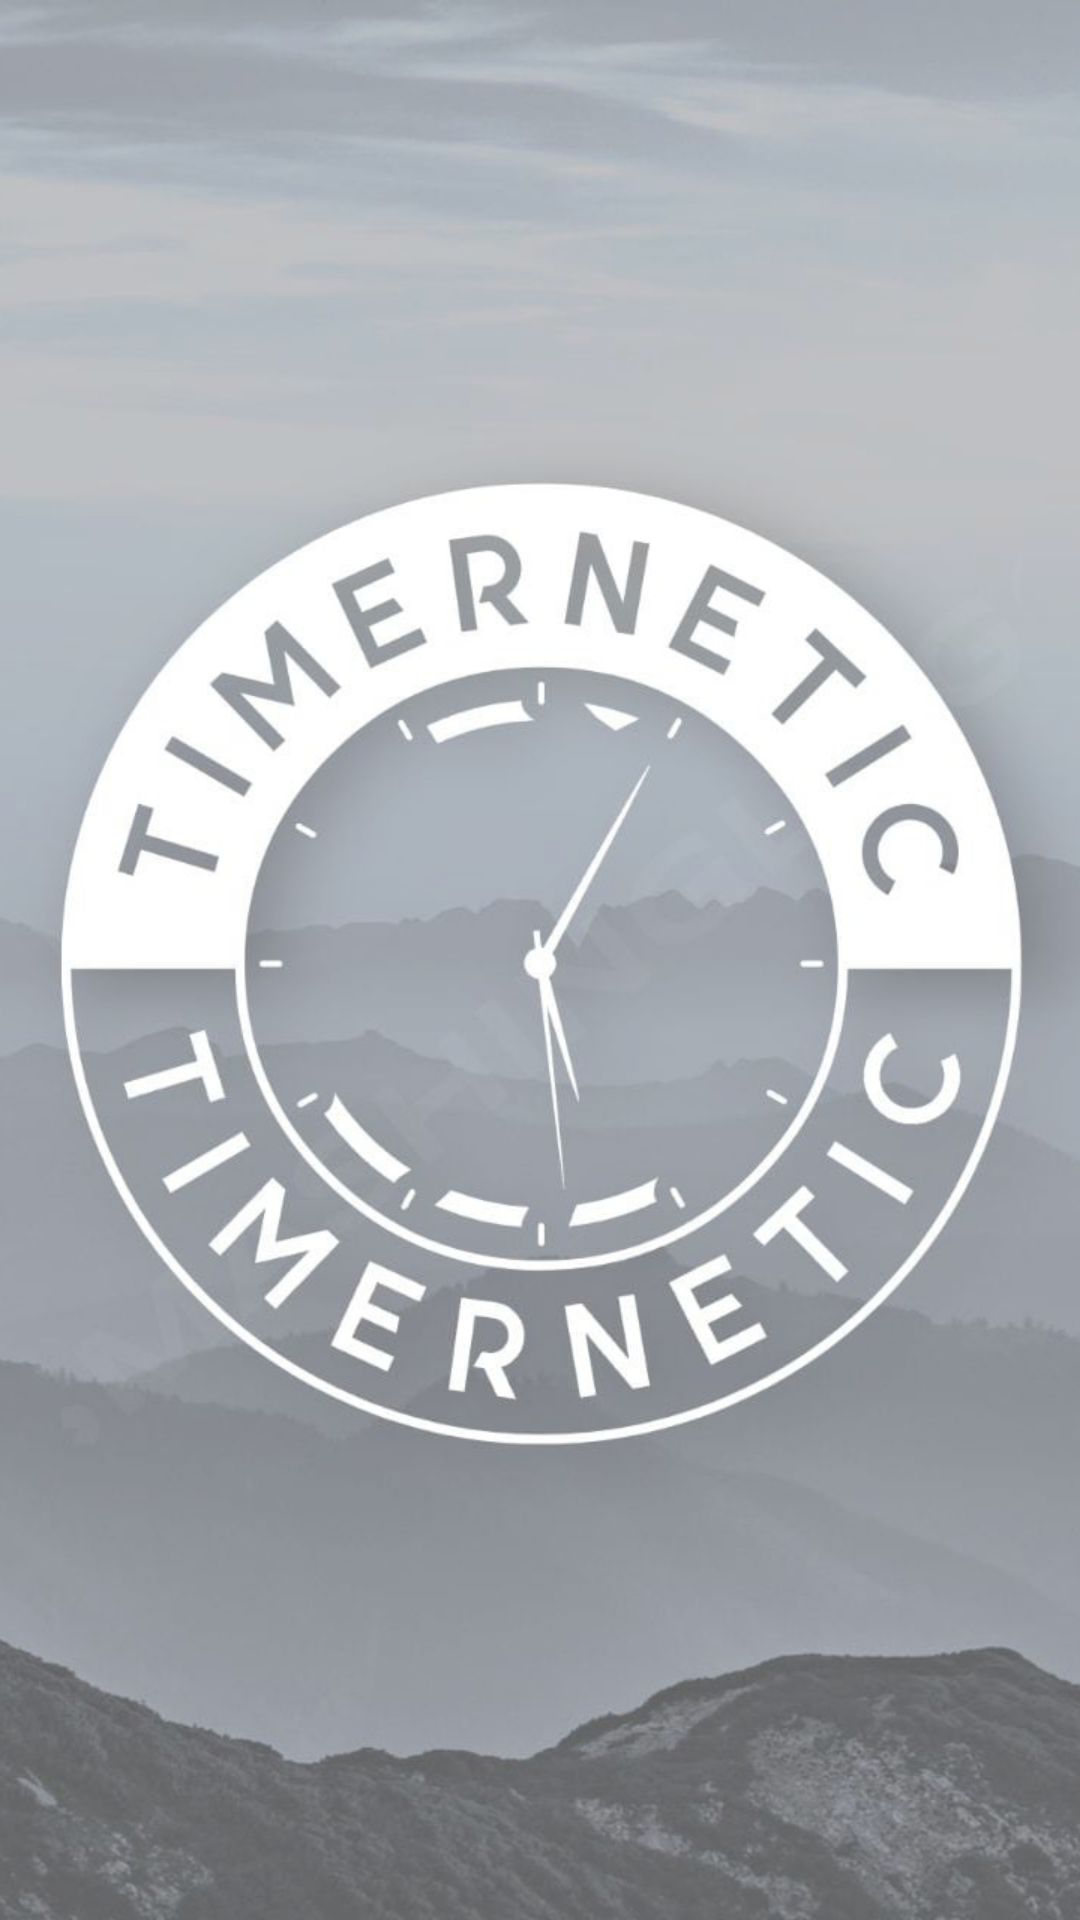

This screen was rendered from an Android layout file. Write that file and the resources it references.
<!-- AndroidManifest.xml: application theme Theme.Timernetic -->
<!-- res/layout/activity_splash.xml -->
<?xml version="1.0" encoding="utf-8"?>
<FrameLayout xmlns:android="http://schemas.android.com/apk/res/android"
    xmlns:app="http://schemas.android.com/apk/res-auto"
    xmlns:tools="http://schemas.android.com/tools"
    android:layout_width="match_parent"
    android:layout_height="match_parent"
    tools:context=".SplashActivity">

    <ImageView
        android:id="@+id/imageView"
        android:layout_width="match_parent"
        android:layout_height="match_parent"
        android:src="@drawable/background_stretch"
        android:scaleType="centerCrop" />
</FrameLayout>
<!-- resources referenced by this layout -->
<resources>
  <!-- drawable background_stretch (drawable) -->
  <?xml version="1.0" encoding="utf-8"?>
  <bitmap xmlns:android="http://schemas.android.com/apk/res/android"
      android:src="@drawable/timernetic_bckground"
      android:tileMode="disabled"
      android:gravity="fill_vertical"
      android:top="100dp"
      android:bottom="100dp" />
  <style name="Theme.Timernetic" parent="Theme.MaterialComponents.DayNight.DarkActionBar">
          
          <item name="colorPrimary">@color/teal_700</item>
          <item name="colorPrimaryVariant">@color/teal_700</item>
          <item name="colorOnPrimary">@color/white</item>
          
          <item name="colorSecondary">@color/teal_200</item>
          <item name="colorSecondaryVariant">@color/teal_700</item>
          <item name="colorOnSecondary">@color/black</item>
          
          <item name="android:statusBarColor">?attr/colorPrimaryVariant</item>
          
      </style>
  <!-- drawable timernetic_bckground: jpeg bitmap (drawable, 317211 bytes) -->
  <!-- not gathered from this repository: default colours our renderer supplied (Android Studio template values) -->
  <color name="teal_200">#FF03DAC5</color>
  <color name="teal_700">#FF018786</color>
  <color name="black">#FF000000</color>
  <color name="white">#FFFFFFFF</color>
</resources>
